Dataset: rice_dataset_augmented (GitHub, SantiagoAviles/Rice-Proyect). Classes: broken, chalky, stained, whole.

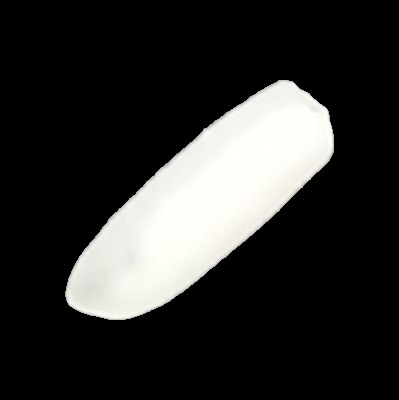
Label: whole

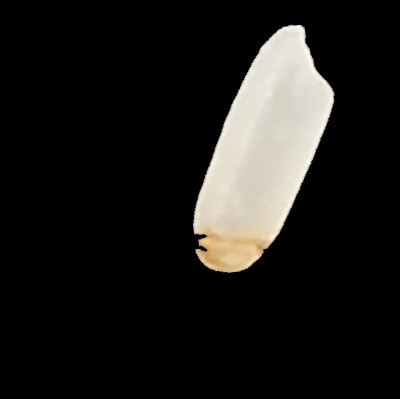
Label: stained

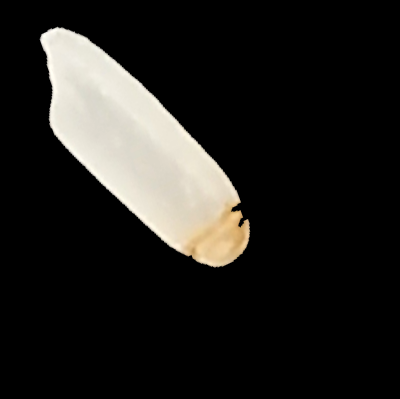
Label: stained

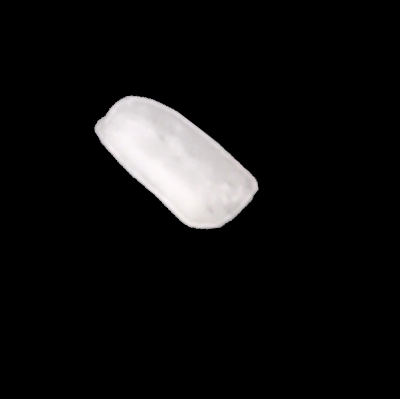
Label: broken

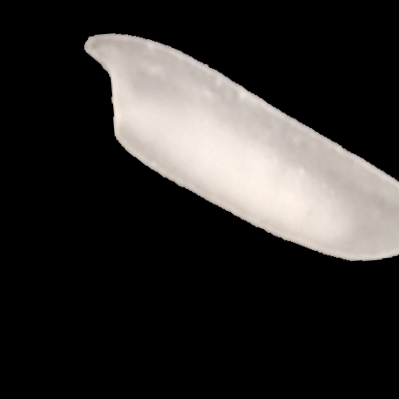
Label: chalky

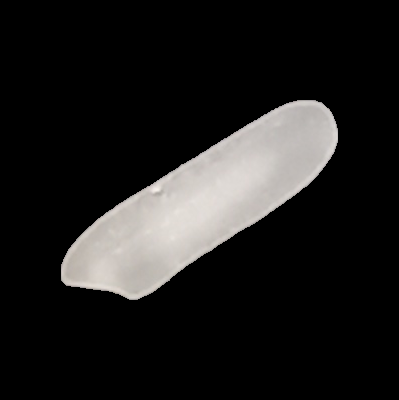
Label: whole
